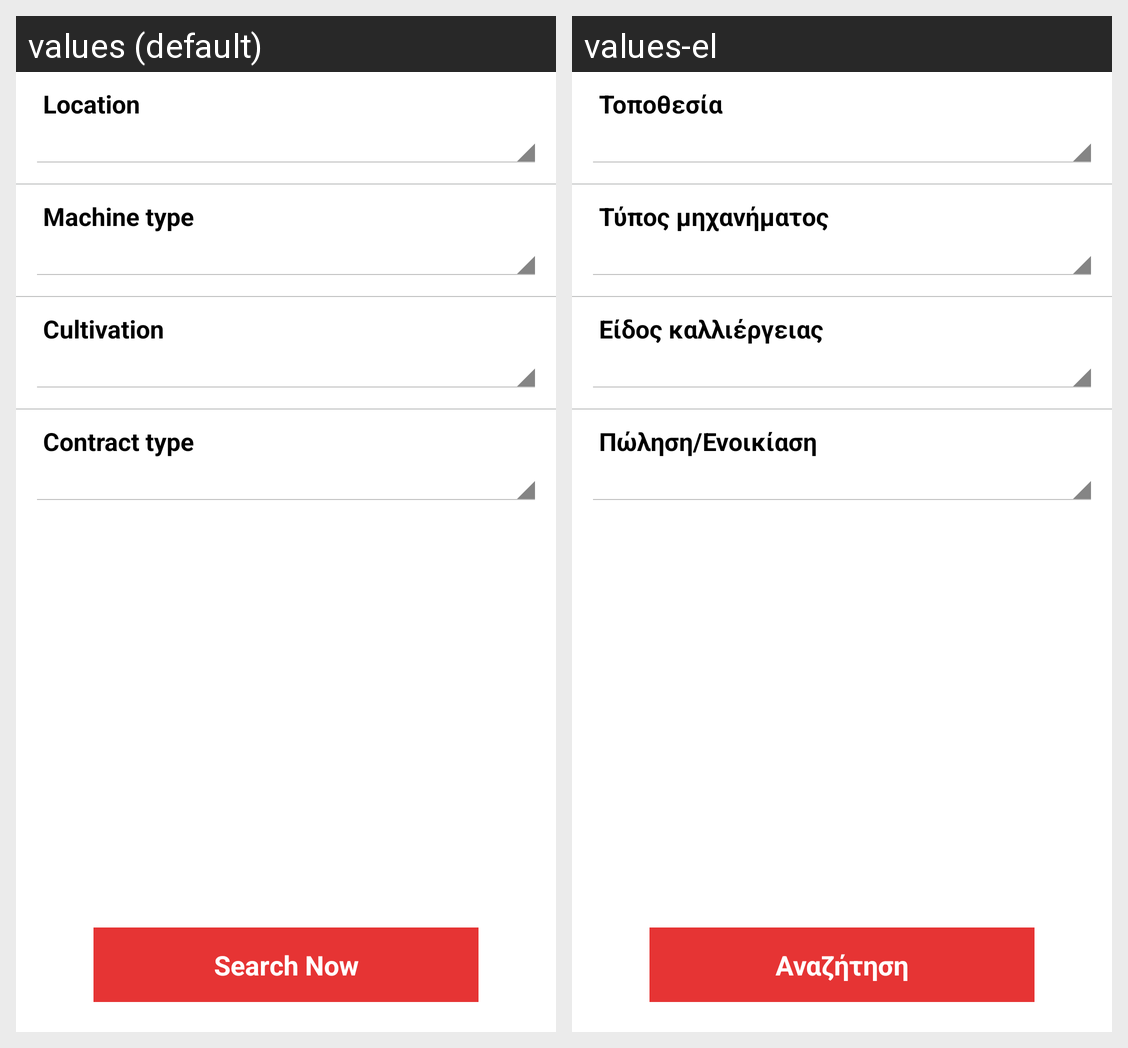

The same Android screen rendered under two of its app's locales, left to right. List the strings drawn on it with the default value and each locale's translation.
Android screen res/layout/search.xml rendered under 2 locales, left to right: values (default), values-el. Device: Nexus 5 (rendered at 1080×1920; each locale shown at half size, 540×960, under a caption strip naming it); theme AppTheme.
Strings drawn on this screen, with the default value and each locale's value (text and hints the layout hard-codes, and strings that could not be matched under every locale, appear in the picture but are not listed):

location
  values: Location
  values-el: Τοποθεσία

machine_type
  values: Machine type
  values-el: Τύπος μηχανήματος

cultivation
  values: Cultivation
  values-el: Είδος καλλιέργειας

contract_type
  values: Contract type
  values-el: Πώληση/Ενοικίαση

search_now
  values: Search Now
  values-el: Αναζήτηση
